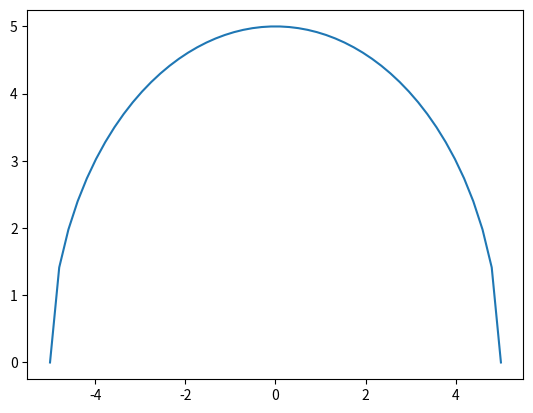

Write the Python code that produced this figure.
import matplotlib.pyplot as plt
import numpy as np
import cmath

i_array = np.array([n for n in np.linspace(-5,5,50)])
o_array = np.array([cmath.sqrt(5**2-n**2) for n in i_array])

my_figure, axis1 = plt.subplots()
axis1.plot(i_array, o_array)
plt.show()